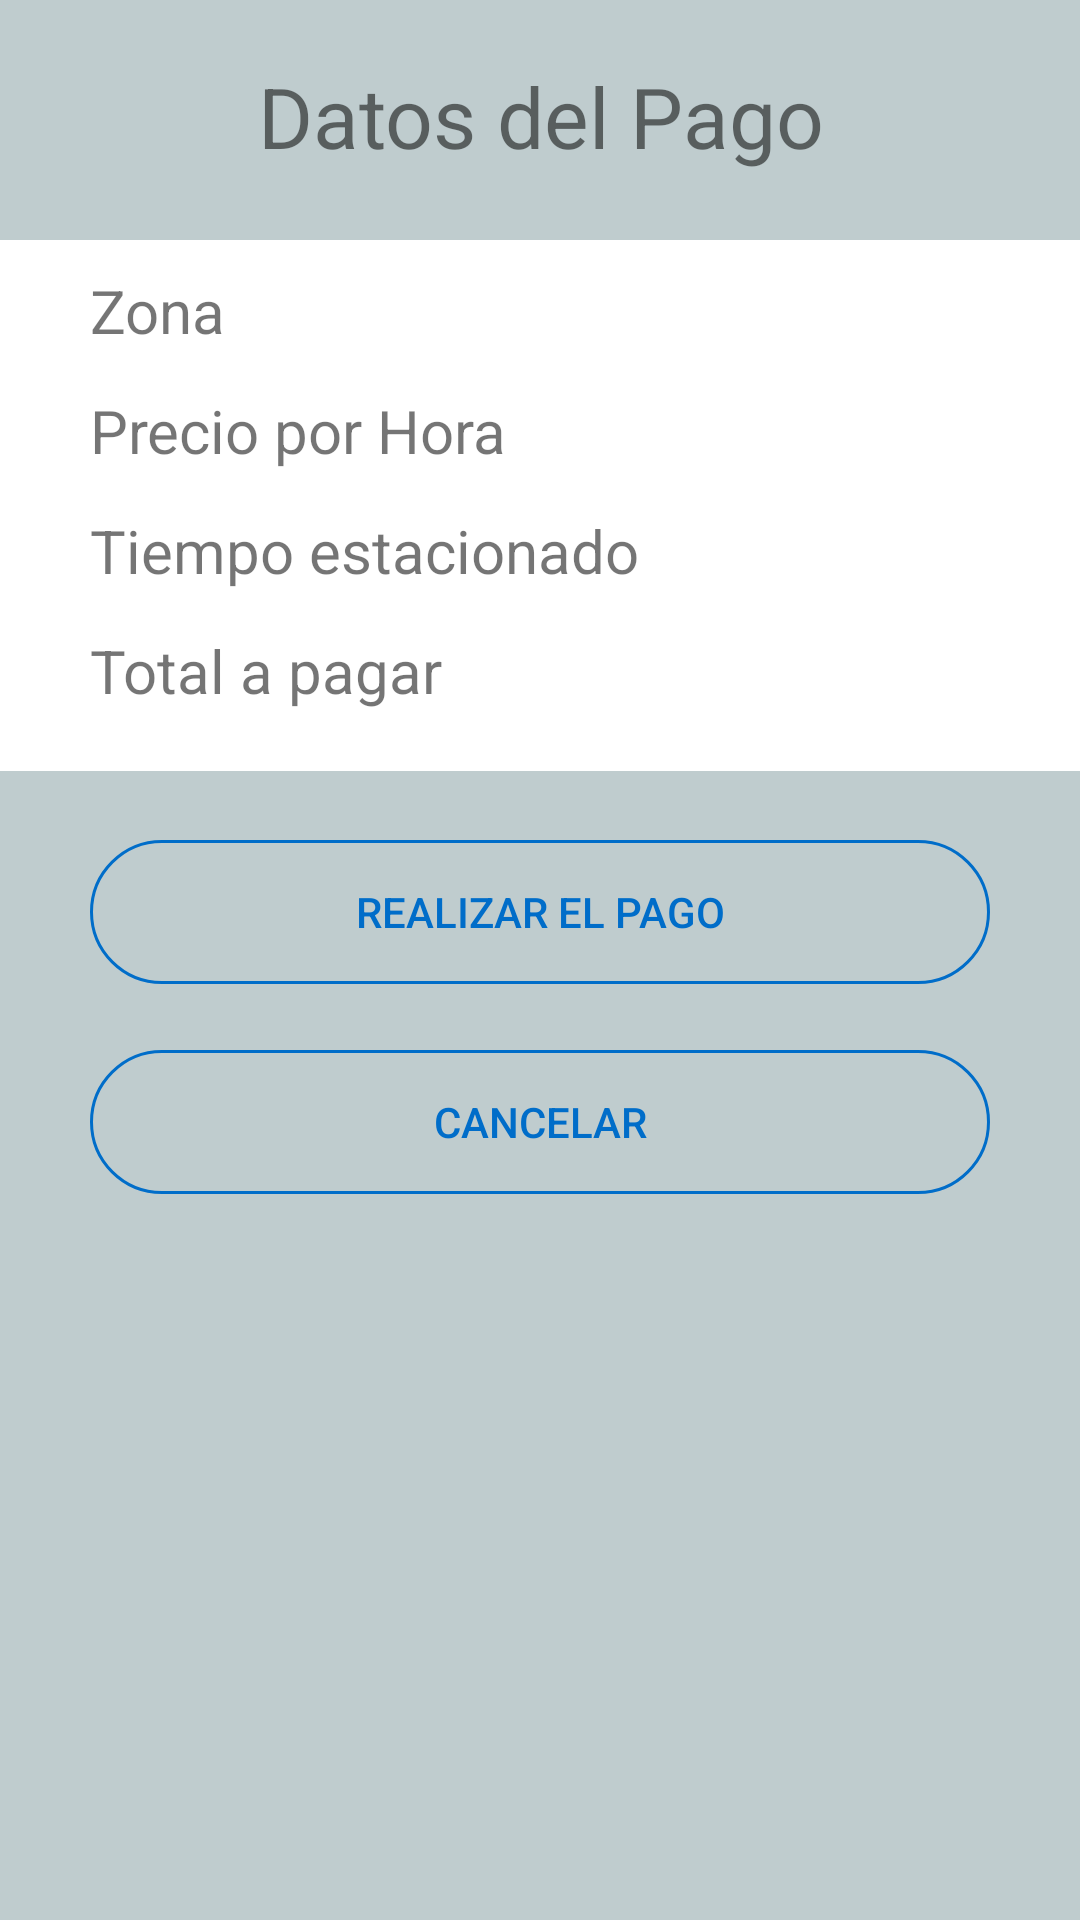

Write the Android layout XML for this screen, with the resource values it uses.
<!-- AndroidManifest.xml: application theme AppTheme -->
<!-- res/layout/dialog_datos_pago.xml -->
<?xml version="1.0" encoding="utf-8"?>
<RelativeLayout xmlns:android="http://schemas.android.com/apk/res/android"
    android:orientation="vertical"
    android:layout_width="match_parent"
    android:layout_height="match_parent"
    android:background="@color/colorBackgroud">

    <TextView
        android:layout_width="wrap_content"
        android:layout_height="wrap_content"
        android:id="@+id/titulo_dialog"
        android:layout_centerHorizontal="true"
        android:layout_marginTop="20dp"
        android:layout_marginBottom="10dp"
        android:textSize="28dp"
        android:text="@string/datos_pago"
        android:textAlignment="center"/>

    <RelativeLayout
        android:layout_width="match_parent"
        android:layout_height="wrap_content"
        android:layout_marginTop="80dp"
        android:background="@android:color/white">

        <TextView
            android:id="@+id/zona_pago"
            android:layout_width="wrap_content"
            android:layout_height="wrap_content"
            android:layout_marginStart="30dp"
            android:layout_marginTop="10dp"
            android:textSize="20dp"
            android:text="@string/zona"/>

        <TextView
            android:id="@+id/precio_hora"
            android:layout_width="wrap_content"
            android:layout_height="wrap_content"
            android:layout_marginStart="30dp"
            android:layout_marginTop="50dp"
            android:textSize="20dp"
            android:text="@string/precio_hora"/>

        <TextView
            android:id="@+id/duracion_estacionamiento"
            android:layout_width="wrap_content"
            android:layout_height="wrap_content"
            android:layout_marginStart="30dp"
            android:layout_marginTop="90dp"
            android:textSize="20dp"
            android:text="@string/tiempo_estacionado"/>

        <TextView
            android:id="@+id/precio_total"
            android:layout_width="wrap_content"
            android:layout_height="wrap_content"
            android:layout_marginStart="30dp"
            android:layout_marginTop="130dp"
            android:textSize="20dp"
            android:text="@string/total_pagar"
            android:layout_marginBottom="20dp"/>

    </RelativeLayout>

    <Button
        android:layout_width="300dp"
        style="@style/Widget.AppCompat.Button.Borderless"
        android:layout_height="wrap_content"
        android:id="@+id/btnCancelar"
        android:layout_centerHorizontal="true"
        android:layout_marginTop="350dp"
        android:background="@drawable/round_button"
        android:textColor="@drawable/round_button_text"
        android:text="@string/cancelar"
        android:layout_marginBottom="20dp"/>

    <Button
        android:layout_width="300dp"
        style="@style/Widget.AppCompat.Button.Borderless"
        android:layout_height="wrap_content"
        android:id="@+id/btnRealizarPago"
        android:layout_centerHorizontal="true"
        android:layout_marginTop="280dp"
        android:background="@drawable/round_button"
        android:textColor="@drawable/round_button_text"
        android:text="@string/realizar_pago"/>
</RelativeLayout>
<!-- resources referenced by this layout -->
<resources>
  <color name="colorBackgroud">#BFCCCE</color>
  <!-- drawable round_button (drawable) -->
  <?xml version="1.0" encoding="utf-8"?>
  <selector xmlns:android="http://schemas.android.com/apk/res/android">
      <item android:state_pressed="true">
          <shape android:shape="rectangle"
              xmlns:android="http://schemas.android.com/apk/res/android">
              <corners android:radius="50dp" />
              <solid android:color="@color/colorPrimary" />
          </shape>
      </item>
      <item>
          <shape android:shape="rectangle"
              xmlns:android="http://schemas.android.com/apk/res/android">
              <corners android:radius="50dp" />
              <stroke android:color="@color/colorPrimary" android:width="1dp"/>
          </shape>
      </item>
  </selector>
  <!-- drawable round_button_text (drawable) -->
  <?xml version="1.0" encoding="utf-8"?>
  <selector xmlns:android="http://schemas.android.com/apk/res/android">
  
      
      <item android:state_pressed="true"
          android:color="#ffffff" />
  
      
      <item android:color="@color/colorPrimary" />
  
  </selector>
  <string name="cancelar">Cancelar</string>
  <string name="datos_pago">Datos del Pago</string>
  <string name="precio_hora">Precio por Hora</string>
  <string name="realizar_pago">Realizar el Pago</string>
  <string name="tiempo_estacionado">Tiempo estacionado</string>
  <string name="total_pagar">Total a pagar</string>
  <string name="zona">Zona</string>
  <style name="AppTheme" parent="Theme.AppCompat.Light.NoActionBar">
          
          <item name="colorPrimary">@color/colorPrimary</item>
          <item name="colorPrimaryDark">@color/colorPrimaryDark</item>
          <item name="colorAccent">@color/colorAccent</item>
          <item name="preferenceTheme">@style/PreferenceThemeOverlay</item>
  
          
  
      </style>
  <color name="colorPrimary">#006DC9</color>
  <color name="colorPrimaryDark">#006DC9</color>
  <color name="colorAccent">#006DC9</color>
</resources>
